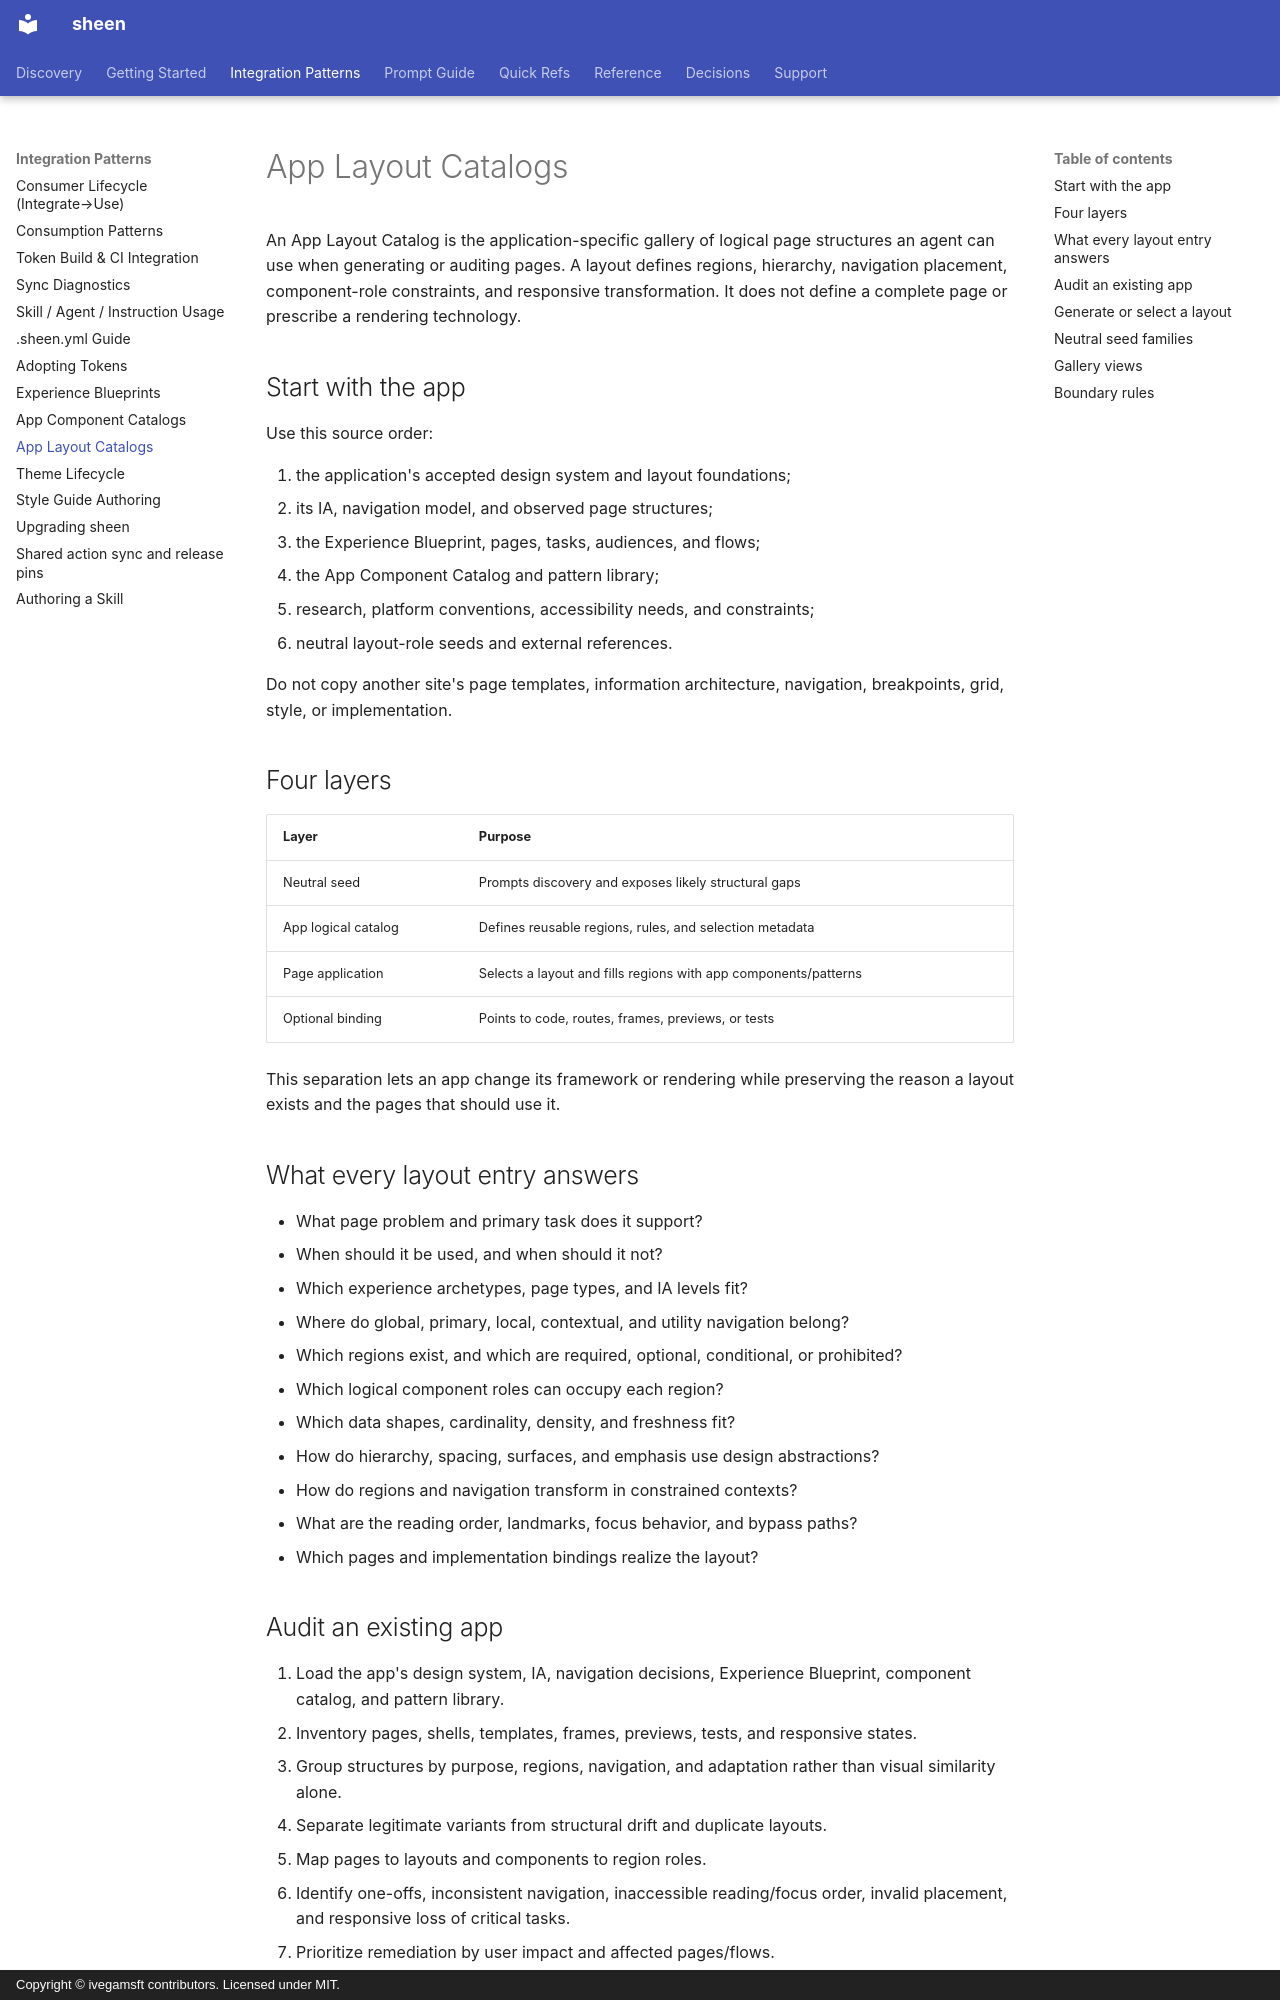

repository: ivegamsft/sheen · page: guides/app-layout-catalogs/index.html · generator: mkdocs · copyright: Copyright © ivegamsft contributors. Licensed under MIT.

# App Layout Catalogs

An App Layout Catalog is the application-specific gallery of logical page
structures an agent can use when generating or auditing pages. A layout defines
regions, hierarchy, navigation placement, component-role constraints, and
responsive transformation. It does not define a complete page or prescribe a
rendering technology.

## Start with the app

Use this source order:

1. the application's accepted design system and layout foundations;
2. its IA, navigation model, and observed page structures;
3. the Experience Blueprint, pages, tasks, audiences, and flows;
4. the App Component Catalog and pattern library;
5. research, platform conventions, accessibility needs, and constraints;
6. neutral layout-role seeds and external references.

Do not copy another site's page templates, information architecture,
navigation, breakpoints, grid, style, or implementation.

## Four layers

| Layer | Purpose |
|---|---|
| Neutral seed | Prompts discovery and exposes likely structural gaps |
| App logical catalog | Defines reusable regions, rules, and selection metadata |
| Page application | Selects a layout and fills regions with app components/patterns |
| Optional binding | Points to code, routes, frames, previews, or tests |

This separation lets an app change its framework or rendering while preserving
the reason a layout exists and the pages that should use it.

## What every layout entry answers

- What page problem and primary task does it support?
- When should it be used, and when should it not?
- Which experience archetypes, page types, and IA levels fit?
- Where do global, primary, local, contextual, and utility navigation belong?
- Which regions exist, and which are required, optional, conditional, or
  prohibited?
- Which logical component roles can occupy each region?
- Which data shapes, cardinality, density, and freshness fit?
- How do hierarchy, spacing, surfaces, and emphasis use design abstractions?
- How do regions and navigation transform in constrained contexts?
- What are the reading order, landmarks, focus behavior, and bypass paths?
- Which pages and implementation bindings realize the layout?

## Audit an existing app

1. Load the app's design system, IA, navigation decisions, Experience
   Blueprint, component catalog, and pattern library.
2. Inventory pages, shells, templates, frames, previews, tests, and responsive
   states.
3. Group structures by purpose, regions, navigation, and adaptation rather
   than visual similarity alone.
4. Separate legitimate variants from structural drift and duplicate layouts.
5. Map pages to layouts and components to region roles.
6. Identify one-offs, inconsistent navigation, inaccessible reading/focus
   order, invalid placement, and responsive loss of critical tasks.
7. Prioritize remediation by user impact and affected pages/flows.
